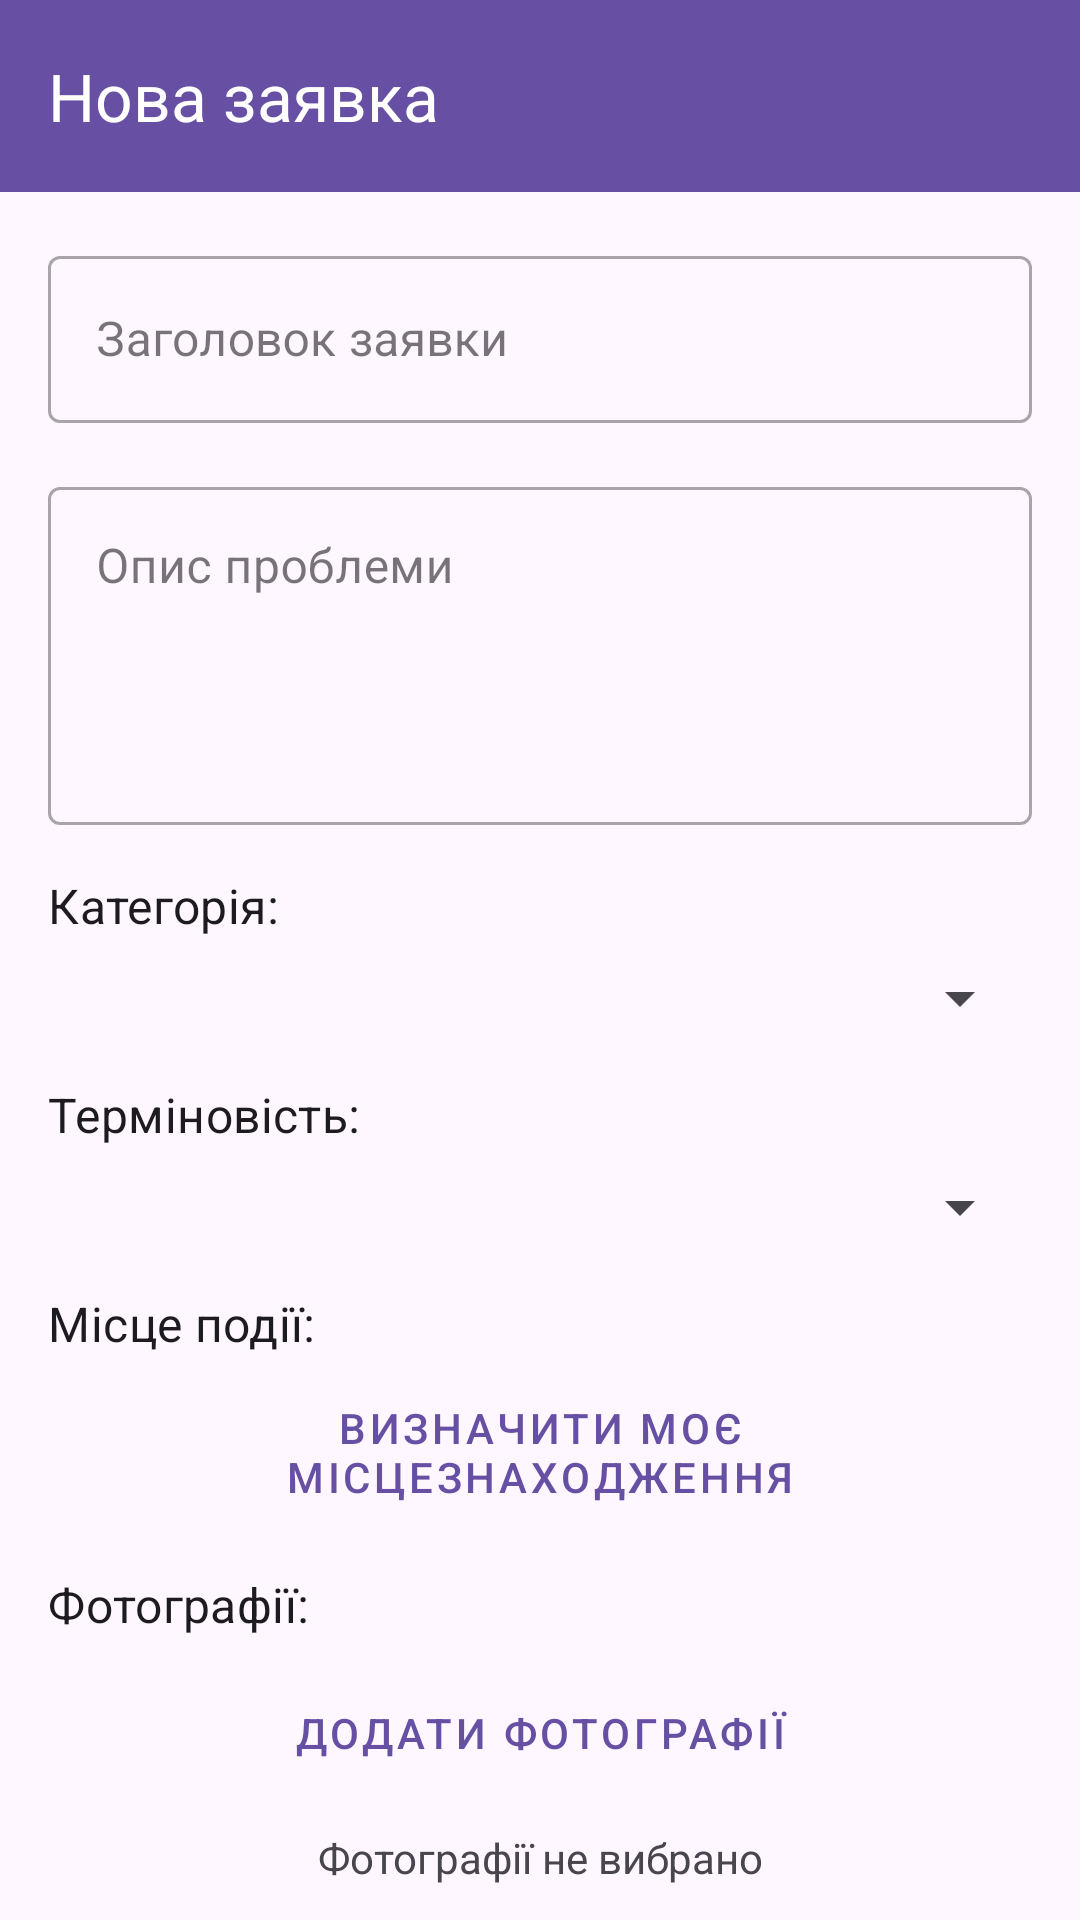

Reconstruct the res/layout file that produces this screen, plus the resources it refers to.
<!-- AndroidManifest.xml: application theme Theme.ArgusApp -->
<!-- res/layout/activity_create_report.xml -->
<?xml version="1.0" encoding="utf-8"?>
<androidx.coordinatorlayout.widget.CoordinatorLayout xmlns:android="http://schemas.android.com/apk/res/android"
    xmlns:app="http://schemas.android.com/apk/res-auto"
    xmlns:tools="http://schemas.android.com/tools"
    android:layout_width="match_parent"
    android:layout_height="match_parent"
    tools:context=".ui.citizen.CreateReportActivity">

    <com.google.android.material.appbar.AppBarLayout
        android:layout_width="match_parent"
        android:layout_height="wrap_content"
        android:theme="@style/ThemeOverlay.MaterialComponents.Dark.ActionBar">

        <androidx.appcompat.widget.Toolbar
            android:id="@+id/toolbar"
            android:layout_width="match_parent"
            android:layout_height="?attr/actionBarSize"
            android:background="?attr/colorPrimary"
            app:popupTheme="@style/ThemeOverlay.MaterialComponents.Light"
            app:title="Нова заявка" />

    </com.google.android.material.appbar.AppBarLayout>
    <TextView
        android:id="@+id/textViewProgress"
        android:layout_width="wrap_content"
        android:layout_height="wrap_content"
        android:layout_marginTop="8dp"
        android:textSize="14sp"
        android:visibility="gone"
        app:layout_constraintTop_toBottomOf="@id/buttonSubmitReport"
        app:layout_constraintStart_toStartOf="parent"
        app:layout_constraintEnd_toEndOf="parent" />

    <androidx.core.widget.NestedScrollView
        android:layout_width="match_parent"
        android:layout_height="match_parent"
        app:layout_behavior="@string/appbar_scrolling_view_behavior">

        <androidx.constraintlayout.widget.ConstraintLayout
            android:layout_width="match_parent"
            android:layout_height="wrap_content"
            android:padding="16dp">

            <com.google.android.material.textfield.TextInputLayout
                android:id="@+id/textInputLayoutTitle"
                style="@style/Widget.MaterialComponents.TextInputLayout.OutlinedBox"
                android:layout_width="match_parent"
                android:layout_height="wrap_content"
                android:hint="Заголовок заявки"
                app:layout_constraintEnd_toEndOf="parent"
                app:layout_constraintStart_toStartOf="parent"
                app:layout_constraintTop_toTopOf="parent">

                <com.google.android.material.textfield.TextInputEditText
                    android:id="@+id/editTextTitle"
                    android:layout_width="match_parent"
                    android:layout_height="wrap_content"
                    android:inputType="text"
                    android:maxLines="1" />

            </com.google.android.material.textfield.TextInputLayout>

            <com.google.android.material.textfield.TextInputLayout
                android:id="@+id/textInputLayoutDescription"
                style="@style/Widget.MaterialComponents.TextInputLayout.OutlinedBox"
                android:layout_width="match_parent"
                android:layout_height="wrap_content"
                android:layout_marginTop="16dp"
                android:hint="Опис проблеми"
                app:layout_constraintEnd_toEndOf="parent"
                app:layout_constraintStart_toStartOf="parent"
                app:layout_constraintTop_toBottomOf="@+id/textInputLayoutTitle">

                <com.google.android.material.textfield.TextInputEditText
                    android:id="@+id/editTextDescription"
                    android:layout_width="match_parent"
                    android:layout_height="wrap_content"
                    android:gravity="top"
                    android:inputType="textMultiLine"
                    android:minLines="4" />

            </com.google.android.material.textfield.TextInputLayout>

            <TextView
                android:id="@+id/textViewCategoryLabel"
                android:layout_width="wrap_content"
                android:layout_height="wrap_content"
                android:layout_marginTop="16dp"
                android:text="Категорія:"
                android:textAppearance="?attr/textAppearanceSubtitle1"
                app:layout_constraintStart_toStartOf="parent"
                app:layout_constraintTop_toBottomOf="@+id/textInputLayoutDescription" />

            <Spinner
                android:id="@+id/spinnerCategory"
                android:layout_width="0dp"
                android:layout_height="wrap_content"
                android:layout_marginTop="8dp"
                app:layout_constraintEnd_toEndOf="parent"
                app:layout_constraintStart_toStartOf="parent"
                app:layout_constraintTop_toBottomOf="@+id/textViewCategoryLabel" />

            <TextView
                android:id="@+id/textViewUrgencyLabel"
                android:layout_width="wrap_content"
                android:layout_height="wrap_content"
                android:layout_marginTop="16dp"
                android:text="Терміновість:"
                android:textAppearance="?attr/textAppearanceSubtitle1"
                app:layout_constraintStart_toStartOf="parent"
                app:layout_constraintTop_toBottomOf="@+id/spinnerCategory" />

            <Spinner
                android:id="@+id/spinnerUrgency"
                android:layout_width="0dp"
                android:layout_height="wrap_content"
                android:layout_marginTop="8dp"
                app:layout_constraintEnd_toEndOf="parent"
                app:layout_constraintStart_toStartOf="parent"
                app:layout_constraintTop_toBottomOf="@+id/textViewUrgencyLabel" />

            <TextView
                android:id="@+id/textViewLocationLabel"
                android:layout_width="wrap_content"
                android:layout_height="wrap_content"
                android:layout_marginTop="16dp"
                android:text="Місце події:"
                android:textAppearance="?attr/textAppearanceSubtitle1"
                app:layout_constraintStart_toStartOf="parent"
                app:layout_constraintTop_toBottomOf="@+id/spinnerUrgency" />

            <Button
                android:id="@+id/buttonGetLocation"
                style="@style/Widget.MaterialComponents.Button.OutlinedButton"
                android:layout_width="match_parent"
                android:layout_height="wrap_content"
                android:layout_marginTop="8dp"
                android:text="Визначити моє місцезнаходження"
                app:icon="@drawable/ic_location"
                app:layout_constraintEnd_toEndOf="parent"
                app:layout_constraintStart_toStartOf="parent"
                app:layout_constraintTop_toBottomOf="@+id/textViewLocationLabel" />

            <TextView
                android:id="@+id/textViewAddress"
                android:layout_width="0dp"
                android:layout_height="wrap_content"
                android:layout_marginTop="8dp"
                android:background="@drawable/bg_address"
                android:padding="12dp"
                android:visibility="gone"
                app:layout_constraintEnd_toEndOf="parent"
                app:layout_constraintStart_toStartOf="parent"
                app:layout_constraintTop_toBottomOf="@+id/buttonGetLocation"
                tools:text="вул. Незалежності, 25, Київ, Україна"
                tools:visibility="visible" />

            <TextView
                android:id="@+id/textViewImagesLabel"
                android:layout_width="wrap_content"
                android:layout_height="wrap_content"
                android:layout_marginTop="16dp"
                android:text="Фотографії:"
                android:textAppearance="?attr/textAppearanceSubtitle1"
                app:layout_constraintStart_toStartOf="parent"
                app:layout_constraintTop_toBottomOf="@+id/textViewAddress" />

            <Button
                android:id="@+id/buttonAddImages"
                style="@style/Widget.MaterialComponents.Button.OutlinedButton"
                android:layout_width="match_parent"
                android:layout_height="wrap_content"
                android:layout_marginTop="8dp"
                android:text="Додати фотографії"
                app:icon="@drawable/ic_photo"
                app:layout_constraintEnd_toEndOf="parent"
                app:layout_constraintStart_toStartOf="parent"
                app:layout_constraintTop_toBottomOf="@+id/textViewImagesLabel" />

            <TextView
                android:id="@+id/textViewNoImages"
                android:layout_width="match_parent"
                android:layout_height="wrap_content"
                android:layout_marginTop="8dp"
                android:text="Фотографії не вибрано"
                android:textAlignment="center"
                app:layout_constraintEnd_toEndOf="parent"
                app:layout_constraintStart_toStartOf="parent"
                app:layout_constraintTop_toBottomOf="@+id/buttonAddImages" />

            <androidx.recyclerview.widget.RecyclerView
                android:id="@+id/recyclerViewImages"
                android:layout_width="match_parent"
                android:layout_height="wrap_content"
                android:layout_marginTop="8dp"
                android:orientation="horizontal"
                android:visibility="gone"
                app:layoutManager="androidx.recyclerview.widget.LinearLayoutManager"
                app:layout_constraintEnd_toEndOf="parent"
                app:layout_constraintStart_toStartOf="parent"
                app:layout_constraintTop_toBottomOf="@+id/textViewNoImages"
                tools:itemCount="3"
                tools:listitem="@layout/item_image_preview"
                tools:visibility="visible" />

            <Button
                android:id="@+id/buttonSubmitReport"
                android:layout_width="match_parent"
                android:layout_height="wrap_content"
                android:layout_marginTop="24dp"
                android:text="Відправити заявку"
                app:layout_constraintEnd_toEndOf="parent"
                app:layout_constraintStart_toStartOf="parent"
                app:layout_constraintTop_toBottomOf="@+id/recyclerViewImages" />

            <ProgressBar
                android:id="@+id/progressBar"
                style="?android:attr/progressBarStyle"
                android:layout_width="wrap_content"
                android:layout_height="wrap_content"
                android:layout_marginTop="16dp"
                android:visibility="gone"
                app:layout_constraintEnd_toEndOf="parent"
                app:layout_constraintStart_toStartOf="parent"
                app:layout_constraintTop_toBottomOf="@+id/buttonSubmitReport" />

        </androidx.constraintlayout.widget.ConstraintLayout>
    </androidx.core.widget.NestedScrollView>
</androidx.coordinatorlayout.widget.CoordinatorLayout>
<!-- res/layout/item_image_preview.xml (included above) -->
<?xml version="1.0" encoding="utf-8"?>
<FrameLayout xmlns:android="http://schemas.android.com/apk/res/android"
    android:layout_width="100dp"
    android:layout_height="100dp"
    android:layout_margin="4dp">

    <ImageView
        android:id="@+id/imageView"
        android:layout_width="match_parent"
        android:layout_height="match_parent"
        android:scaleType="centerCrop"
        android:contentDescription="@string/image_preview" />

    <ImageButton
        android:id="@+id/buttonRemove"
        android:layout_width="24dp"
        android:layout_height="24dp"
        android:layout_gravity="top|end"
        android:background="?attr/selectableItemBackgroundBorderless"
        android:contentDescription="@string/remove_image"
        android:src="@drawable/ic_remove_circle"
        android:tint="@android:color/holo_red_dark"
        android:padding="2dp" />

</FrameLayout>
<!-- resources referenced by this layout -->
<resources>
  <!-- drawable bg_address (drawable) -->
  <?xml version="1.0" encoding="utf-8"?>
  <shape xmlns:android="http://schemas.android.com/apk/res/android"
      android:shape="rectangle">
      <solid android:color="#E0F7FA" />
      <corners android:radius="4dp" />
      <padding
          android:left="8dp"
          android:top="4dp"
          android:right="8dp"
          android:bottom="4dp" />
  </shape>
  <!-- drawable ic_location (drawable) -->
  <?xml version="1.0" encoding="utf-8"?>
  <vector android:height="24dp" android:tint="#000000"
      android:viewportHeight="24" android:viewportWidth="24"
      android:width="24dp" xmlns:android="http://schemas.android.com/apk/res/android">
      <path android:fillColor="@android:color/white"
          android:pathData="M12,2C8.13,2 5,5.13 5,9c0,5.25 7,13 7,13s7,-7.75 7,-13c0,-3.87 -3.13,-7 -7,-7zM12,11.5c-1.38,0 -2.5,-1.12 -2.5,-2.5s1.12,-2.5 2.5,-2.5 2.5,1.12 2.5,2.5 -1.12,2.5 -2.5,2.5z"/>
  </vector>
  <!-- drawable ic_remove_circle (drawable) -->
  <?xml version="1.0" encoding="utf-8"?>
  <vector xmlns:android="http://schemas.android.com/apk/res/android"
      android:width="24dp"
      android:height="24dp"
      android:viewportWidth="24"
      android:viewportHeight="24"
      android:tint="?attr/colorControlNormal">
      <path
          android:fillColor="@android:color/white"
          android:pathData="M12,2C6.48,2 2,6.48 2,12s4.48,10 10,10 10,-4.48 10,-10S17.52,2 12,2zM17,13L7,13v-2h10v2z"/>
  </vector>
  <string name="image_preview">Перегляд зображення</string>
  <string name="remove_image">Видалити зображення</string>
  <style name="Theme.ArgusApp" parent="Theme.MaterialComponents.Light.NoActionBar">
          
          <item name="colorPrimary">@color/colorPrimary</item>
          <item name="colorPrimaryDark">@color/colorPrimaryDark</item>
          <item name="colorAccent">@color/colorAccent</item>
          
          <item name="android:windowBackground">@color/windowBackground</item>
      </style>
  <color name="colorPrimary">#2196F3</color>
  <color name="colorPrimaryDark">#1976D2</color>
  <color name="colorAccent">#FF4081</color>
  <color name="windowBackground">#F5F5F5</color>
</resources>
